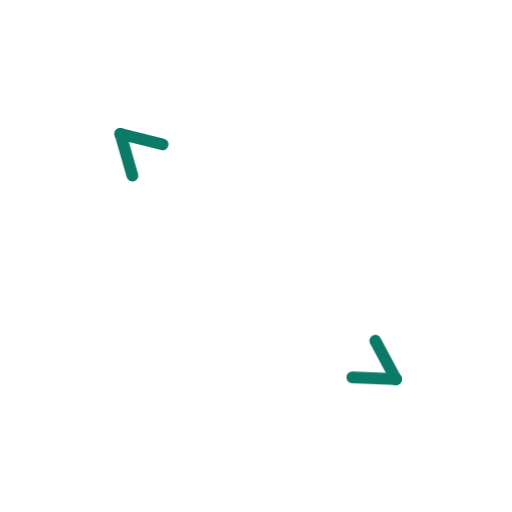
t = 0.00 s
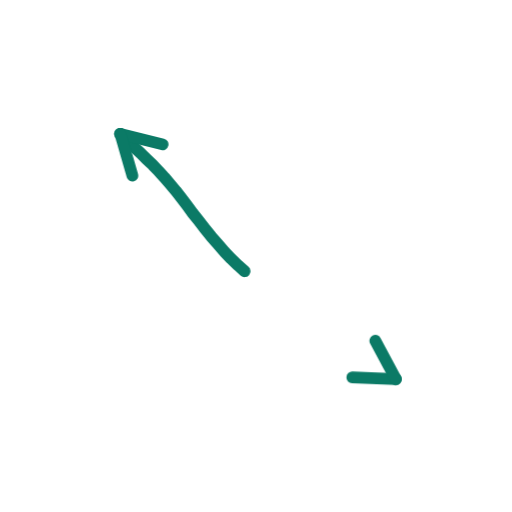
t = 0.36 s
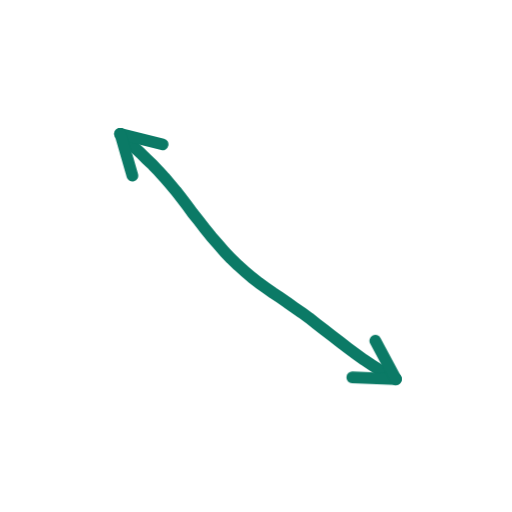
t = 0.73 s
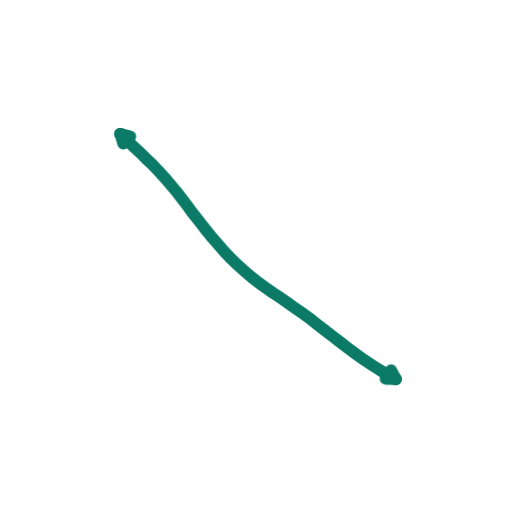
t = 1.40 s
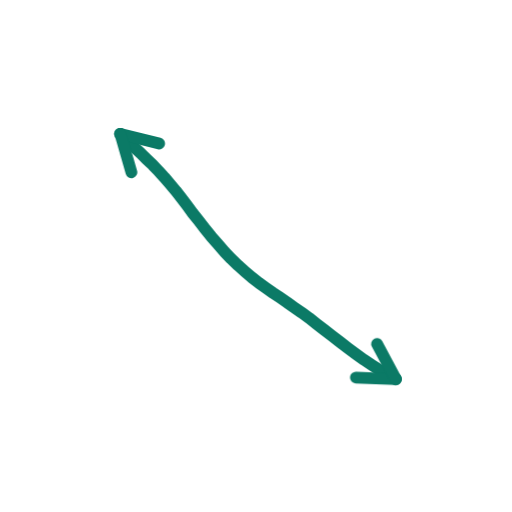
t = 1.74 s
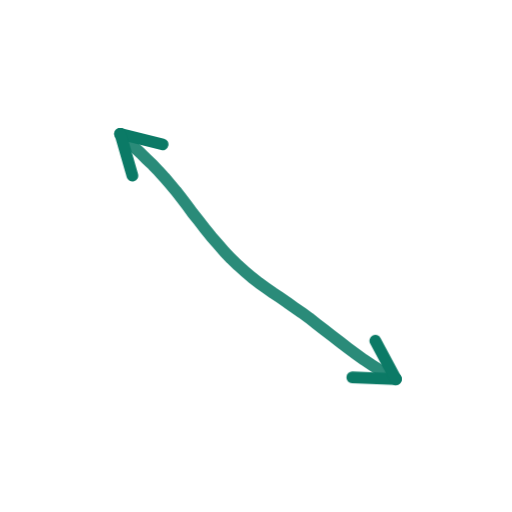
t = 2.16 s

The animated SVG that drew these frames (rendered in a browser with its animation timeline set to each time). Animation: 2 CSS @keyframes rules; one cycle of 2.60 s, repeats indefinitely.

<svg xmlns="http://www.w3.org/2000/svg" viewBox="0 0 200 200" width="200" height="200"><style>.s{stroke-dasharray:var(--L);animation:d 2.6s ease-in-out infinite;animation-delay:var(--d)}@keyframes d{0%{stroke-dashoffset:var(--L);opacity:1}28%,80%{stroke-dashoffset:0;opacity:1}92%{stroke-dashoffset:0;opacity:0}100%{stroke-dashoffset:var(--L);opacity:0}}.m{animation:mm .9s linear infinite}@keyframes mm{to{stroke-dashoffset:-23}}@media(prefers-reduced-motion:reduce){.s,.m{animation:none}}</style><path d="M47.0 52.3L49.7 54.9L52.3 57.4L54.9 59.8L57.3 62.2L59.7 64.5L62.0 66.9L64.2 69.3L66.4 71.9L68.6 74.5L70.8 77.3L73.0 80.2L75.2 83.2L77.6 86.2L80.0 89.3L82.5 92.4L85.1 95.4L87.7 98.4L90.3 101.1L93.0 103.7L95.7 106.1L98.4 108.4L101.1 110.5L103.9 112.5L106.6 114.4L109.3 116.2L112.1 118.1L114.9 120.1L117.8 122.1L120.7 124.2L123.6 126.5L126.6 128.8L129.7 131.2L132.8 133.6L135.9 136.0L139.0 138.3L142.1 140.5L145.3 142.6L148.4 144.6L151.5 146.4L154.6 148.1" fill="none" stroke="#0B7A66" stroke-width="4.6" stroke-linecap="round" stroke-linejoin="round" class="s" style="--L:145;--d:0.00s"/><path d="M154.6 148.1L137.6 147.4" fill="none" stroke="#0B7A66" stroke-width="4.6" stroke-linecap="round" stroke-linejoin="round" class="s" style="--L:17;--d:1.16s"/><path d="M154.6 148.1L146.6 133.1" fill="none" stroke="#0B7A66" stroke-width="4.6" stroke-linecap="round" stroke-linejoin="round" class="s" style="--L:17;--d:1.16s"/><path d="M47.0 52.3L63.5 56.4" fill="none" stroke="#0B7A66" stroke-width="4.6" stroke-linecap="round" stroke-linejoin="round" class="s" style="--L:17;--d:1.16s"/><path d="M47.0 52.3L51.7 68.6" fill="none" stroke="#0B7A66" stroke-width="4.6" stroke-linecap="round" stroke-linejoin="round" class="s" style="--L:17;--d:1.16s"/></svg>
